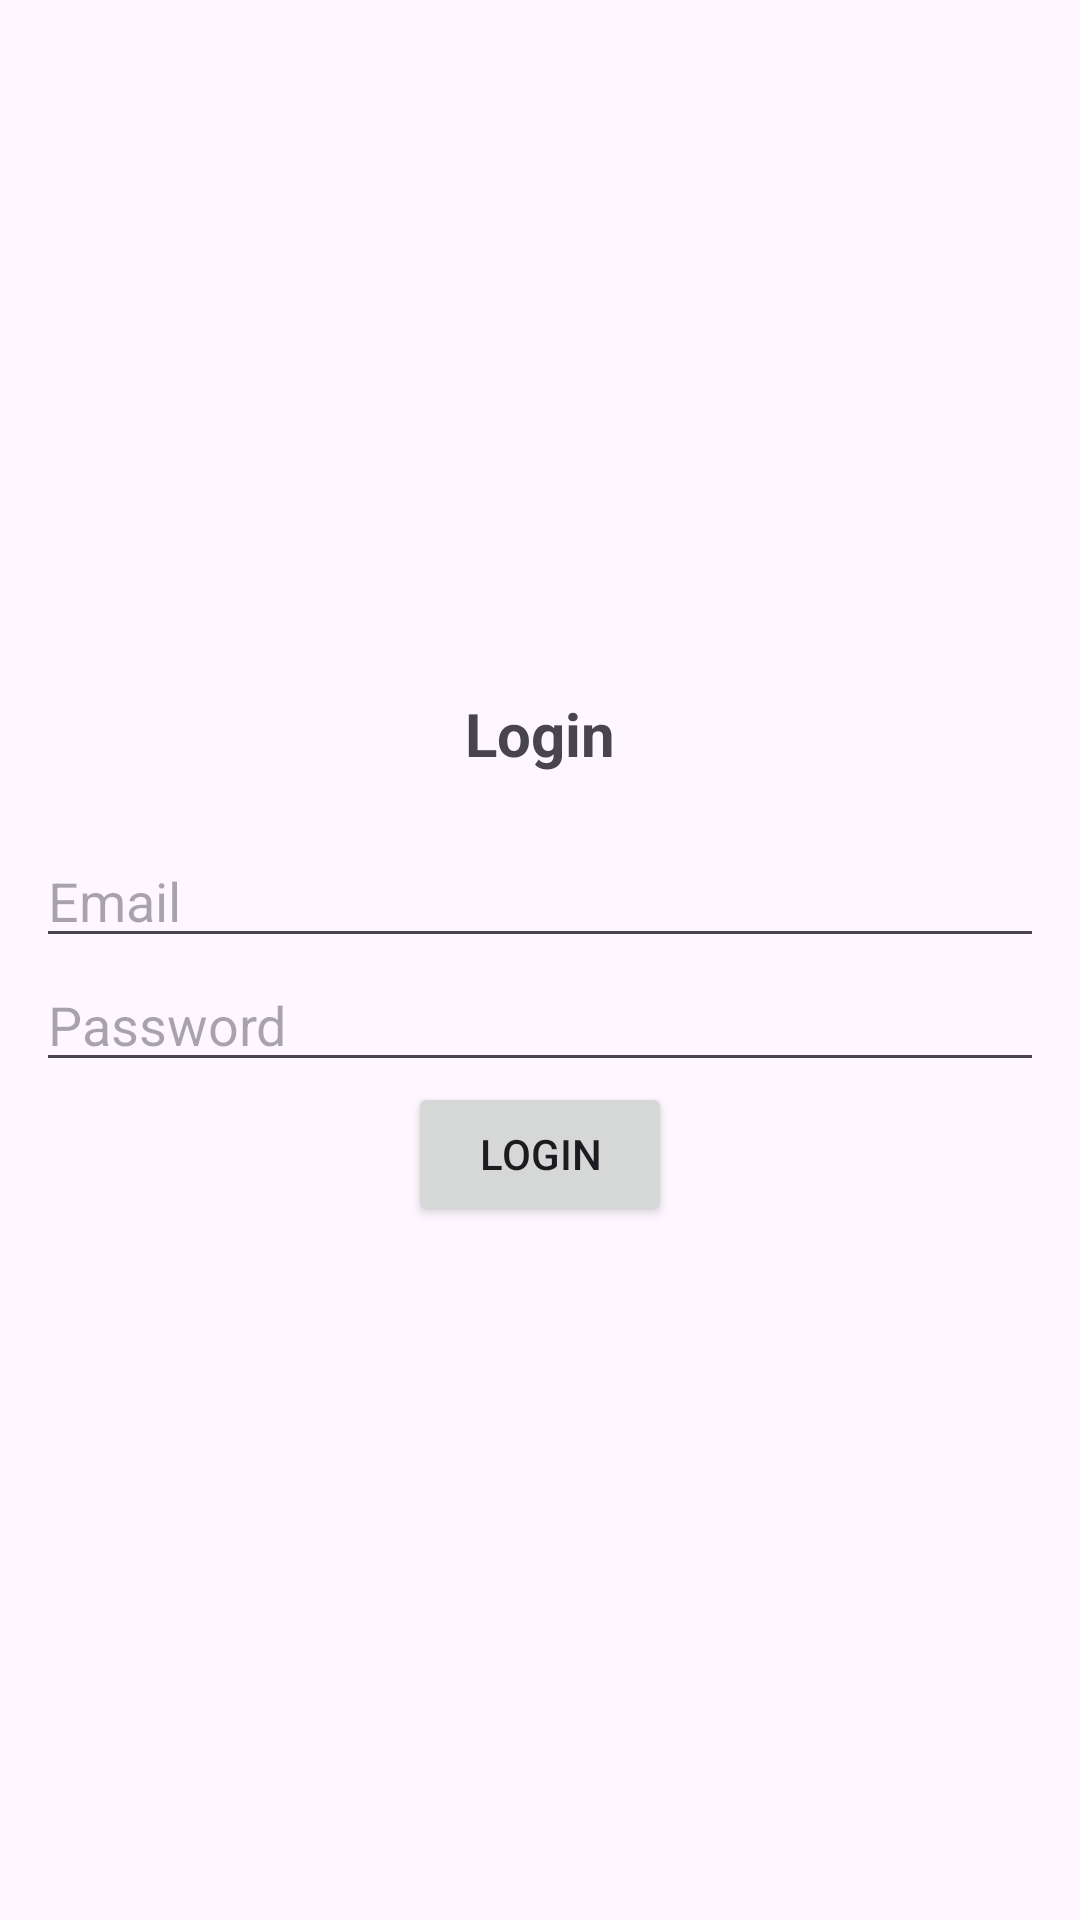

Android layout source for this screen:
<!-- AndroidManifest.xml: application theme Theme.LoginMods -->
<!-- res/layout/activity_mail_login.xml -->
<?xml version="1.0" encoding="utf-8"?>
<LinearLayout xmlns:android="http://schemas.android.com/apk/res/android"
    xmlns:app="http://schemas.android.com/apk/res-auto"
    xmlns:tools="http://schemas.android.com/tools"
    android:layout_width="match_parent"
    android:layout_height="match_parent"
    tools:context=".mailLoginActivity"
    android:orientation="vertical"
    android:gravity="center"
    android:padding="12dp"
    android:layout_marginRight="15dp"
    android:layout_marginLeft="15dp">

    <TextView
        android:layout_width="match_parent"
        android:layout_height="wrap_content"
        android:text="@string/login"
        android:gravity="center"
        android:textSize="20sp"
        android:textStyle="bold"
        android:layout_marginBottom="20dp"/>

    <EditText
        android:layout_width="match_parent"
        android:layout_height="wrap_content"
        android:id="@+id/txtEmail"
        android:hint="@string/email"/>

    <EditText
        android:layout_width="match_parent"
        android:layout_height="wrap_content"
        android:id="@+id/txtPassword"
        android:hint="@string/password"
        android:inputType="textPassword"/>

    <Button
        android:layout_width="wrap_content"
        android:layout_height="wrap_content"
        android:id="@+id/btnLogin"
        android:text="@string/login"/>

    <ProgressBar
        android:layout_width="wrap_content"
        android:layout_height="wrap_content"
        android:visibility="gone"
        android:id="@+id/progress"
        android:layout_marginTop="20dp"/>

</LinearLayout>
<!-- resources referenced by this layout -->
<resources>
  <string name="email">Email</string>
  <string name="login">Login</string>
  <string name="password">Password</string>
  <style name="Theme.LoginMods" parent="Base.Theme.LoginMods" />
  <style name="Base.Theme.LoginMods" parent="Theme.Material3.DayNight.NoActionBar">
          
          
      </style>
</resources>
